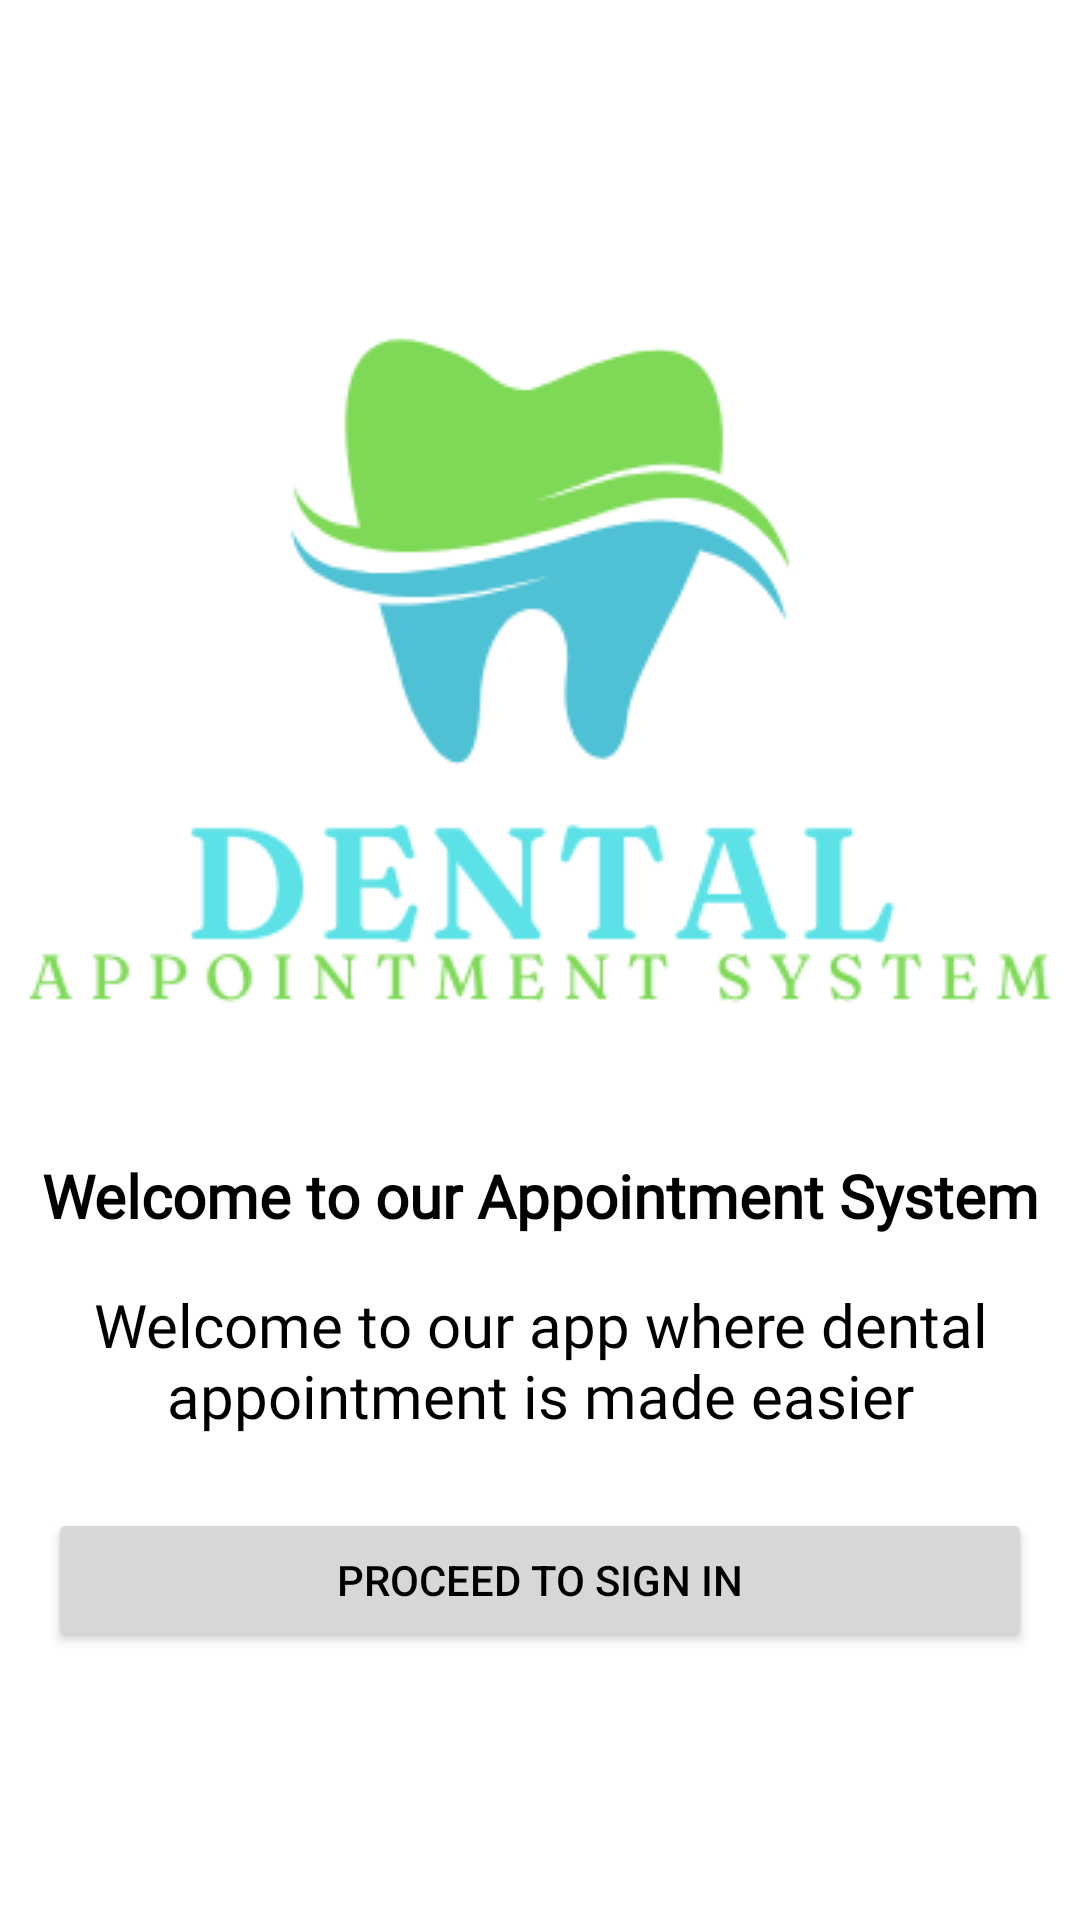

Write the Android layout XML for this screen, with the resource values it uses.
<!-- AndroidManifest.xml: application theme Theme.DentalAppointment -->
<!-- res/layout/activity_intro.xml -->
<?xml version="1.0" encoding="utf-8"?>
<ScrollView xmlns:android="http://schemas.android.com/apk/res/android"
    xmlns:app="http://schemas.android.com/apk/res-auto"
    xmlns:tools="http://schemas.android.com/tools"
    android:layout_width="match_parent"
    android:layout_height="match_parent"
    android:elevation="15dp"
    tools:context=".Intro"
    tools:ignore="SpeakableTextPresentCheck">


    <androidx.constraintlayout.widget.ConstraintLayout
        android:layout_width="match_parent"
        android:layout_height="wrap_content"
        android:paddingTop="5dp"
        android:paddingBottom="5dp">


        <ImageView
            android:id="@+id/imageView"
            android:layout_width="350dp"
            android:layout_height="300dp"
            android:layout_marginStart="16dp"
            android:layout_marginTop="50dp"
            android:layout_marginEnd="16dp"
            android:scaleType="center"
            app:layout_constraintEnd_toEndOf="parent"
            app:layout_constraintStart_toStartOf="parent"
            app:layout_constraintTop_toTopOf="parent"
            app:srcCompat="@drawable/tooth_w_title" />

        <TextView
            android:id="@+id/textView"
            android:layout_width="wrap_content"
            android:layout_height="wrap_content"
            android:layout_marginTop="30dp"
            android:fontFamily="@font/roboto_black"
            android:gravity="center"
            android:text="Welcome to our Appointment System"
            android:textSize="20sp"
            android:textStyle="bold"
            app:layout_constraintEnd_toEndOf="@+id/imageView"
            app:layout_constraintStart_toStartOf="@+id/imageView"
            app:layout_constraintTop_toBottomOf="@+id/imageView" />

        <TextView
            android:id="@+id/textView2"
            android:layout_width="0dp"
            android:layout_height="wrap_content"
            android:layout_marginStart="16dp"
            android:layout_marginTop="16dp"
            android:layout_marginEnd="16dp"
            android:fontFamily="@font/roboto"
            android:gravity="center"
            android:text="Welcome to our app where dental appointment is made easier"
            android:textSize="20sp"
            app:layout_constraintEnd_toEndOf="parent"
            app:layout_constraintStart_toStartOf="parent"
            app:layout_constraintTop_toBottomOf="@+id/textView" />

        <Button
            android:id="@+id/next"
            android:layout_width="0dp"
            android:layout_height="wrap_content"
            android:layout_marginTop="24dp"
            android:text="Proceed to Sign In"
            app:cornerRadius="10dp"
            app:layout_constraintEnd_toEndOf="@+id/textView2"
            app:layout_constraintStart_toStartOf="@+id/textView2"
            app:layout_constraintTop_toBottomOf="@+id/textView2" />
    </androidx.constraintlayout.widget.ConstraintLayout>
</ScrollView>
<!-- resources referenced by this layout -->
<resources>
  <!-- drawable tooth_w_title: png bitmap (drawable, 16698 bytes) -->
  <style name="Theme.DentalAppointment" parent="Theme.MaterialComponents.DayNight.NoActionBar">
          
          <item name="colorPrimary">@color/purple_500</item>
          <item name="colorPrimaryVariant">@color/purple_700</item>
          <item name="colorOnPrimary">@color/white</item>
          
          <item name="colorSecondary">#08344C</item>
          <item name="colorSecondaryVariant">@color/teal_700</item>
          <item name="colorOnSecondary">@color/black</item>
          
          <item name="android:statusBarColor">?attr/colorPrimaryVariant</item>
          
  
          <item name="android:textColor">@color/black</item>
  
  
      </style>
  <color name="purple_500">#0800FA</color>
  <color name="purple_700">#236700</color>
  <color name="white">#FFFFFFFF</color>
  <color name="teal_700">#FF018786</color>
  <color name="black">#FF000000</color>
</resources>
